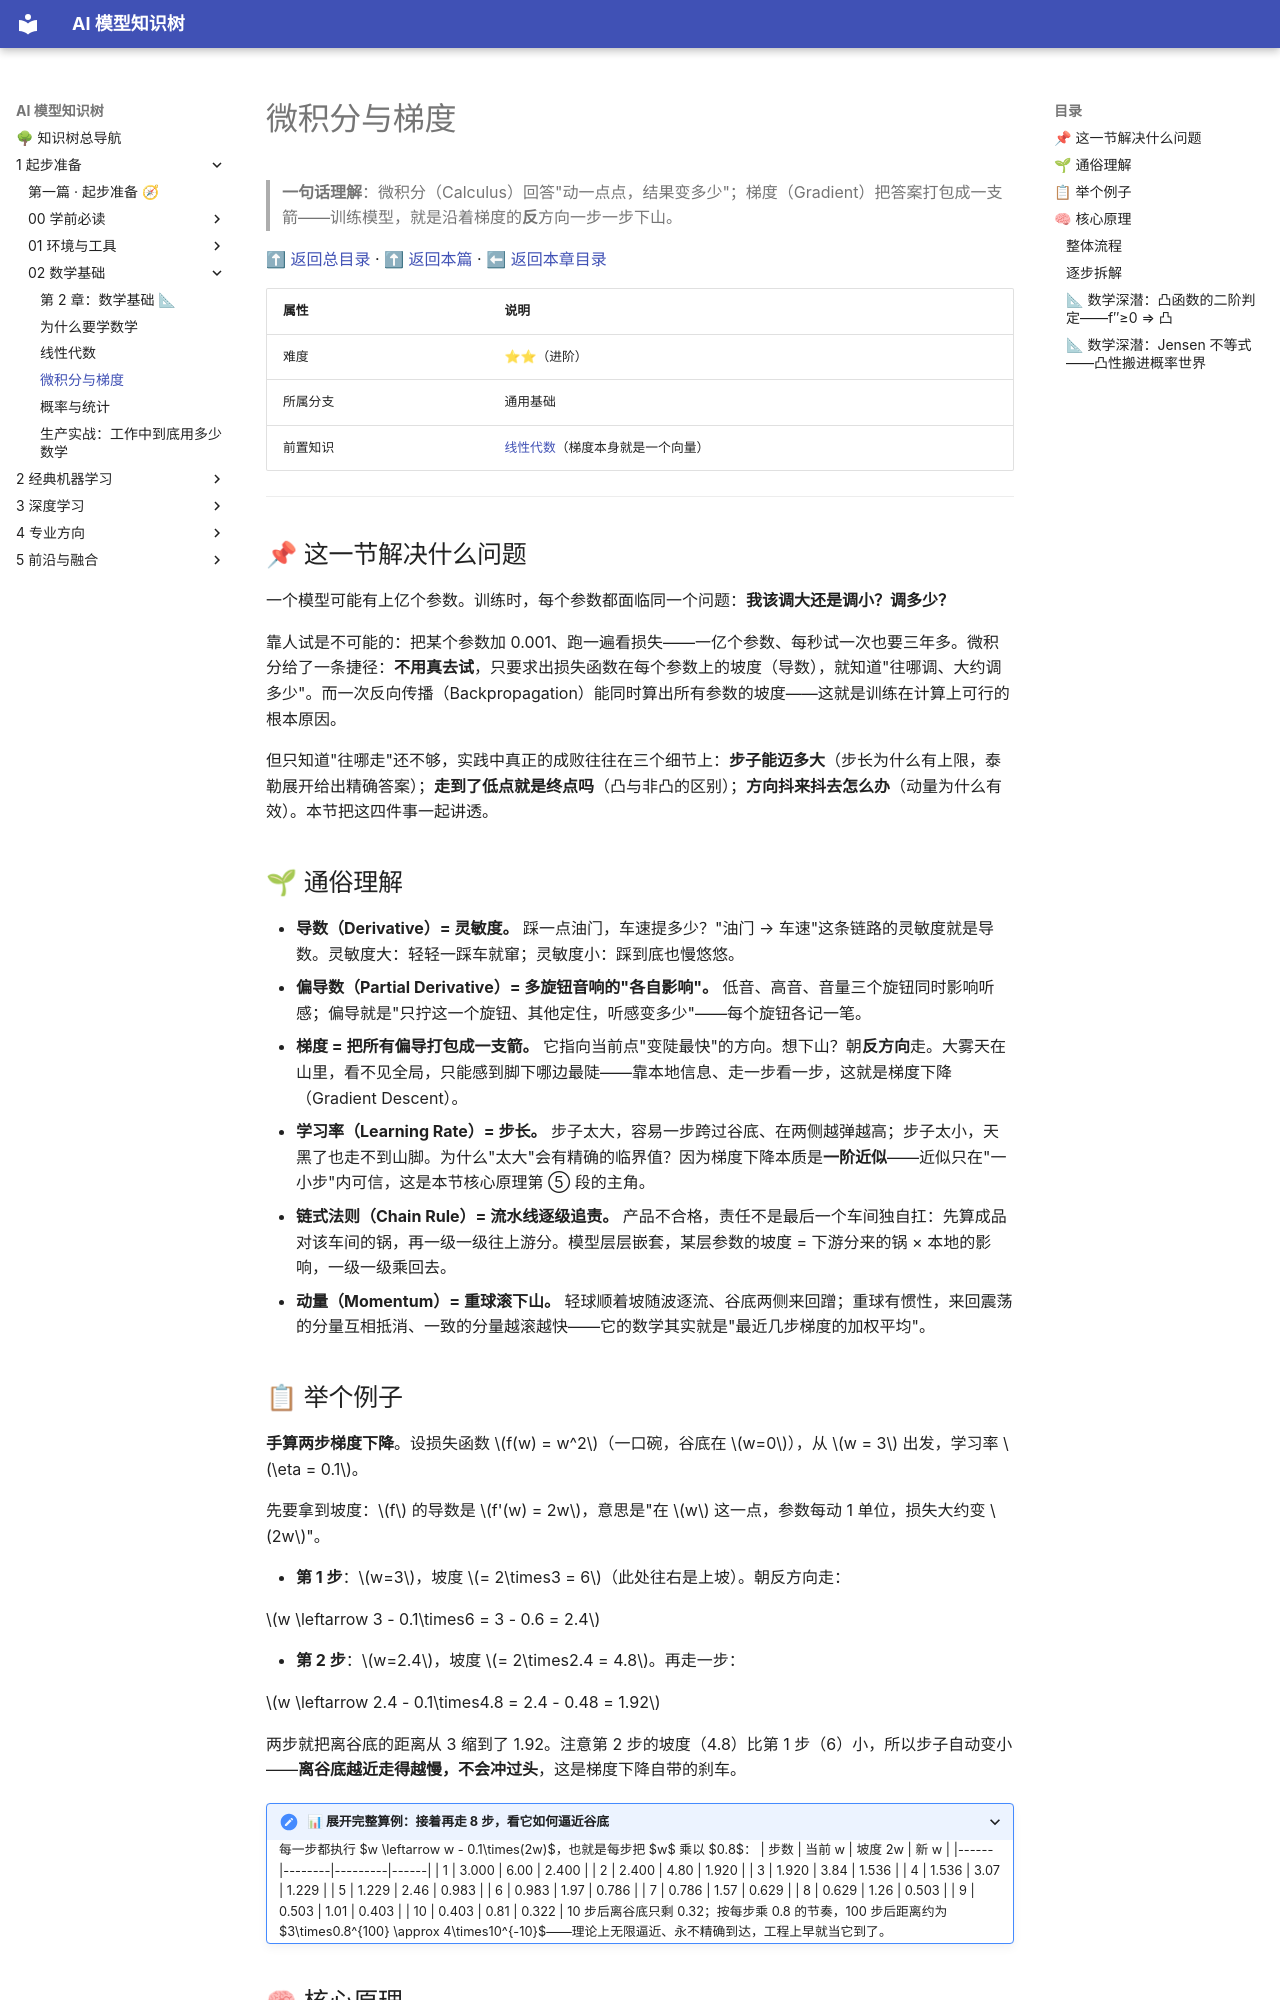

repository: lizhengzhong20-sketch/model_learning · page: 1-起步准备/02-数学基础/03-微积分与梯度/index.html · generator: mkdocs

# 微积分与梯度

> **一句话理解**：微积分（Calculus）回答"动一点点，结果变多少"；梯度（Gradient）把答案打包成一支箭——训练模型，就是沿着梯度的**反**方向一步一步下山。

[⬆ 返回总目录](../../../README.md) · [⬆ 返回本篇](../README.md) · [⬅ 返回本章目录](./README.md)

| 属性 | 说明 |
|------|------|
| 难度 | ⭐⭐（进阶） |
| 所属分支 | 通用基础 |
| 前置知识 | [线性代数](./02-线性代数.md)（梯度本身就是一个向量） |

---

## 📌 这一节解决什么问题

一个模型可能有上亿个参数。训练时，每个参数都面临同一个问题：**我该调大还是调小？调多少？**

靠人试是不可能的：把某个参数加 0.001、跑一遍看损失——一亿个参数、每秒试一次也要三年多。微积分给了一条捷径：**不用真去试**，只要求出损失函数在每个参数上的坡度（导数），就知道"往哪调、大约调多少"。而一次反向传播（Backpropagation）能同时算出所有参数的坡度——这就是训练在计算上可行的根本原因。

但只知道"往哪走"还不够，实践中真正的成败往往在三个细节上：**步子能迈多大**（步长为什么有上限，泰勒展开给出精确答案）；**走到了低点就是终点吗**（凸与非凸的区别）；**方向抖来抖去怎么办**（动量为什么有效）。本节把这四件事一起讲透。

## 🌱 通俗理解

- **导数（Derivative）= 灵敏度。** 踩一点油门，车速提多少？"油门 → 车速"这条链路的灵敏度就是导数。灵敏度大：轻轻一踩车就窜；灵敏度小：踩到底也慢悠悠。
- **偏导数（Partial Derivative）= 多旋钮音响的"各自影响"。** 低音、高音、音量三个旋钮同时影响听感；偏导就是"只拧这一个旋钮、其他定住，听感变多少"——每个旋钮各记一笔。
- **梯度 = 把所有偏导打包成一支箭。** 它指向当前点"变陡最快"的方向。想下山？朝**反方向**走。大雾天在山里，看不见全局，只能感到脚下哪边最陡——靠本地信息、走一步看一步，这就是梯度下降（Gradient Descent）。
- **学习率（Learning Rate）= 步长。** 步子太大，容易一步跨过谷底、在两侧越弹越高；步子太小，天黑了也走不到山脚。为什么"太大"会有精确的临界值？因为梯度下降本质是**一阶近似**——近似只在"一小步"内可信，这是本节核心原理第 ⑤ 段的主角。
- **链式法则（Chain Rule）= 流水线逐级追责。** 产品不合格，责任不是最后一个车间独自扛：先算成品对该车间的锅，再一级一级往上游分。模型层层嵌套，某层参数的坡度 = 下游分来的锅 × 本地的影响，一级一级乘回去。
- **动量（Momentum）= 重球滚下山。** 轻球顺着坡随波逐流、谷底两侧来回蹭；重球有惯性，来回震荡的分量互相抵消、一致的分量越滚越快——它的数学其实就是"最近几步梯度的加权平均"。

## 📋 举个例子

**手算两步梯度下降**。设损失函数 $f(w) = w^2$（一口碗，谷底在 $w=0$），从 $w = 3$ 出发，学习率 $\eta = 0.1$。

先要拿到坡度：$f$ 的导数是 $f'(w) = 2w$，意思是"在 $w$ 这一点，参数每动 1 单位，损失大约变 $2w$"。

- **第 1 步**：$w=3$，坡度 $= 2\times3 = 6$（此处往右是上坡）。朝反方向走：

  $w \leftarrow 3 - 0.1\times6 = 3 - 0.6 = 2.4$

- **第 2 步**：$w=2.4$，坡度 $= 2\times2.4 = 4.8$。再走一步：

  $w \leftarrow 2.4 - 0.1\times4.8 = 2.4 - 0.48 = 1.92$

两步就把离谷底的距离从 3 缩到了 1.92。注意第 2 步的坡度（4.8）比第 1 步（6）小，所以步子自动变小——**离谷底越近走得越慢，不会冲过头**，这是梯度下降自带的刹车。

<details>
<summary>📊 展开完整算例：接着再走 8 步，看它如何逼近谷底</summary>

每一步都执行 $w \leftarrow w - 0.1\times(2w)$，也就是每步把 $w$ 乘以 $0.8$：

| 步数 | 当前 w | 坡度 2w | 新 w |
|------|--------|---------|------|
| 1 | 3.000 | 6.00 | 2.400 |
| 2 | 2.400 | 4.80 | 1.920 |
| 3 | 1.920 | 3.84 | 1.536 |
| 4 | 1.536 | 3.07 | 1.229 |
| 5 | 1.229 | 2.46 | 0.983 |
| 6 | 0.983 | 1.97 | 0.786 |
| 7 | 0.786 | 1.57 | 0.629 |
| 8 | 0.629 | 1.26 | 0.503 |
| 9 | 0.503 | 1.01 | 0.403 |
| 10 | 0.403 | 0.81 | 0.322 |

10 步后离谷底只剩 0.32；按每步乘 0.8 的节奏，100 步后距离约为 $3\times0.8^{100} \approx 4\times10^{-10}$——理论上无限逼近、永不精确到达，工程上早就当它到了。

</details>

## 🧠 核心原理

### 整体流程

```mermaid
graph LR
    A["起点 w=3<br/>loss=9"] -->|"坡度 6<br/>朝反方向走一步"| B["w=2.4<br/>loss=5.76"]
    B -->|"坡度 4.8"| C["w=1.92<br/>loss≈3.69"]
    C -->|"坡度越走越小<br/>步子自动变短"| D["谷底 w=0<br/>坡度=0，收敛"]
```
